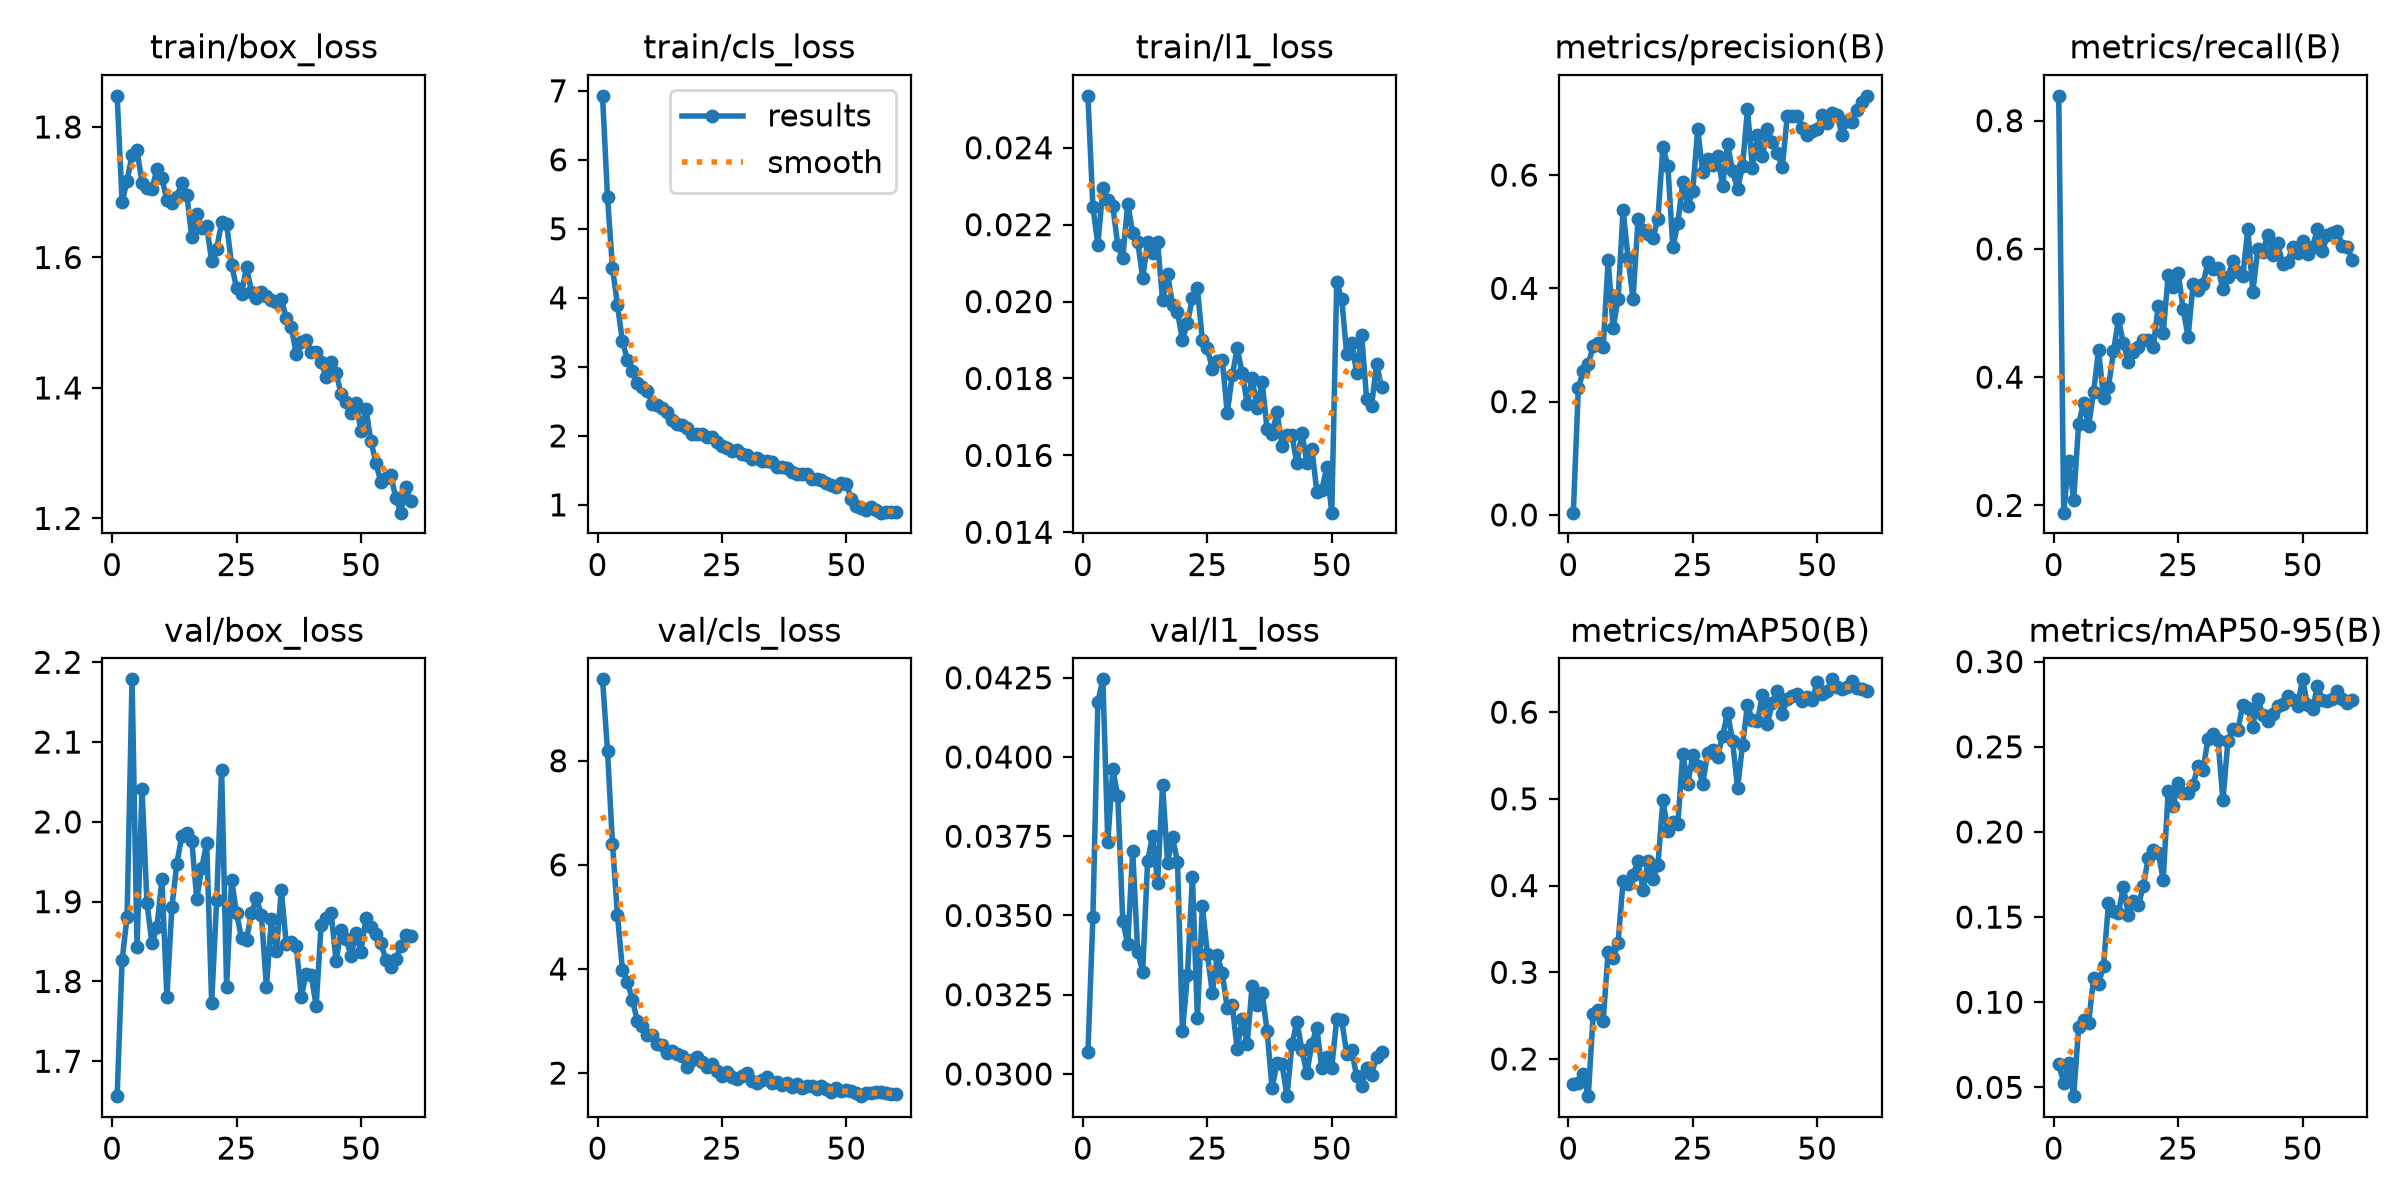

The file beside this chart, header and first rows:
epoch, time, train/box_loss, train/cls_loss, train/l1_loss, metrics/precision(B), metrics/recall(B), metrics/mAP50(B), metrics/mAP50-95(B), val/box_loss, val/cls_loss, val/l1_loss, lr/pg0, lr/pg1, lr/pg2
1, 70.79, 1.848, 6.927, 0.02535, 0.00395, 0.8387, 0.1709, 0.06358, 1.656, 9.565, 0.03068, 0.0005456, 0.0005456, 0.0005456
2, 107.6, 1.685, 5.46, 0.02246, 0.2234, 0.1887, 0.1723, 0.05281, 1.827, 8.193, 0.03494, 0.001083, 0.001083, 0.001083
3, 144.3, 1.718, 4.434, 0.02148, 0.2538, 0.27, 0.1824, 0.06428, 1.881, 6.405, 0.04173, 0.001602, 0.001602, 0.001602
4, 182.9, 1.756, 3.898, 0.02295, 0.267, 0.2085, 0.1571, 0.04481, 2.179, 5.039, 0.04245, 0.001584, 0.001584, 0.001584
5, 219.3, 1.764, 3.371, 0.02264, 0.2974, 0.327, 0.2522, 0.08523, 1.844, 3.989, 0.03733, 0.001557, 0.001557, 0.001557
6, 254.9, 1.714, 3.103, 0.02248, 0.3033, 0.3599, 0.2562, 0.08969, 2.042, 3.756, 0.03962, 0.001529, 0.001529, 0.001529
7, 294.4, 1.707, 2.933, 0.02147, 0.2961, 0.3238, 0.2443, 0.08768, 1.898, 3.404, 0.03877, 0.001502, 0.001502, 0.001502
8, 352.6, 1.705, 2.76, 0.02113, 0.4495, 0.3762, 0.3237, 0.1144, 1.848, 3.002, 0.03483, 0.001474, 0.001474, 0.001474
9, 434.3, 1.735, 2.703, 0.02255, 0.3302, 0.4423, 0.3159, 0.1108, 1.868, 2.901, 0.0341, 0.001447, 0.001447, 0.001447
10, 501.1, 1.722, 2.643, 0.02177, 0.3816, 0.3675, 0.3342, 0.1213, 1.928, 2.736, 0.03702, 0.001419, 0.001419, 0.001419
11, 541.8, 1.688, 2.465, 0.02156, 0.5388, 0.3843, 0.4048, 0.1582, 1.781, 2.721, 0.03385, 0.001392, 0.001392, 0.001392
12, 581.4, 1.683, 2.45, 0.02062, 0.4528, 0.4401, 0.4018, 0.1535, 1.893, 2.56, 0.03323, 0.001364, 0.001364, 0.001364
13, 640.9, 1.693, 2.408, 0.02154, 0.381, 0.4904, 0.4124, 0.1525, 1.948, 2.53, 0.03673, 0.001337, 0.001337, 0.001337
14, 700.7, 1.714, 2.344, 0.02125, 0.5216, 0.4526, 0.428, 0.1677, 1.983, 2.394, 0.03752, 0.001309, 0.001309, 0.001309
15, 760.1, 1.696, 2.226, 0.02154, 0.503, 0.4232, 0.3952, 0.1512, 1.986, 2.421, 0.03604, 0.001282, 0.001282, 0.001282
16, 829.3, 1.631, 2.172, 0.02003, 0.4953, 0.4399, 0.4278, 0.1595, 1.977, 2.364, 0.03913, 0.001254, 0.001254, 0.001254
17, 895.8, 1.667, 2.156, 0.02071, 0.4887, 0.4471, 0.4077, 0.1568, 1.904, 2.337, 0.03667, 0.001227, 0.001227, 0.001227
18, 966.2, 1.645, 2.115, 0.01992, 0.5231, 0.4574, 0.4237, 0.1683, 1.942, 2.111, 0.03747, 0.001199, 0.001199, 0.001199
19, 1042, 1.648, 2.025, 0.01973, 0.6496, 0.4581, 0.4982, 0.1849, 1.973, 2.246, 0.03669, 0.001172, 0.001172, 0.001172
20, 1113, 1.594, 2.023, 0.01899, 0.6161, 0.4468, 0.4628, 0.1895, 1.773, 2.301, 0.03134, 0.001144, 0.001144, 0.001144
21, 1184, 1.613, 2.032, 0.01945, 0.4723, 0.5115, 0.4733, 0.1876, 1.902, 2.207, 0.03312, 0.001117, 0.001117, 0.001117
22, 1257, 1.654, 1.982, 0.02009, 0.5153, 0.4694, 0.4712, 0.1719, 2.065, 2.125, 0.03622, 0.001089, 0.001089, 0.001089
23, 1329, 1.652, 1.99, 0.02034, 0.588, 0.559, 0.5522, 0.2242, 1.794, 2.173, 0.03176, 0.001062, 0.001062, 0.001062
24, 1398, 1.589, 1.911, 0.01899, 0.5453, 0.5403, 0.5172, 0.2153, 1.927, 2.035, 0.0353, 0.001034, 0.001034, 0.001034
25, 1470, 1.553, 1.856, 0.01878, 0.5718, 0.5625, 0.5503, 0.2287, 1.885, 1.949, 0.0338, 0.001007, 0.001007, 0.001007
26, 1540, 1.544, 1.828, 0.01825, 0.6813, 0.5067, 0.5382, 0.2226, 1.854, 2.021, 0.03256, 0.0009794, 0.0009794, 0.0009794
27, 1610, 1.585, 1.782, 0.01845, 0.605, 0.4625, 0.5175, 0.2229, 1.852, 1.915, 0.03374, 0.0009519, 0.0009519, 0.0009519
28, 1682, 1.548, 1.8, 0.01847, 0.6284, 0.5456, 0.553, 0.2277, 1.886, 1.893, 0.03319, 0.0009244, 0.0009244, 0.0009244
29, 1750, 1.538, 1.736, 0.0171, 0.6179, 0.5365, 0.5564, 0.2388, 1.904, 1.945, 0.03207, 0.0008968, 0.0008968, 0.0008968
30, 1818, 1.547, 1.728, 0.01808, 0.6341, 0.5459, 0.5488, 0.2361, 1.883, 1.995, 0.03218, 0.0008693, 0.0008693, 0.0008693
31, 1879, 1.54, 1.659, 0.01878, 0.5807, 0.5793, 0.5728, 0.2546, 1.793, 1.84, 0.03078, 0.0008418, 0.0008418, 0.0008418
32, 1948, 1.534, 1.681, 0.01815, 0.6543, 0.5681, 0.5993, 0.2577, 1.878, 1.809, 0.03174, 0.0008143, 0.0008143, 0.0008143
33, 2017, 1.532, 1.641, 0.01734, 0.6078, 0.5697, 0.5669, 0.2539, 1.838, 1.873, 0.03094, 0.0007868, 0.0007868, 0.0007868
34, 2080, 1.536, 1.631, 0.018, 0.5745, 0.5375, 0.5124, 0.2185, 1.914, 1.919, 0.03279, 0.0007593, 0.0007593, 0.0007593
35, 2141, 1.507, 1.615, 0.01722, 0.6154, 0.5561, 0.5621, 0.2535, 1.846, 1.803, 0.03218, 0.0007318, 0.0007318, 0.0007318
36, 2202, 1.494, 1.552, 0.01792, 0.7162, 0.5812, 0.608, 0.2606, 1.85, 1.827, 0.03255, 0.0007043, 0.0007043, 0.0007043
37, 2256, 1.452, 1.544, 0.01669, 0.6116, 0.5648, 0.5905, 0.26, 1.845, 1.777, 0.03137, 0.0006768, 0.0006768, 0.0006768
38, 2326, 1.471, 1.537, 0.01655, 0.671, 0.5575, 0.5895, 0.2748, 1.781, 1.815, 0.02955, 0.0006493, 0.0006493, 0.0006493
39, 2394, 1.473, 1.475, 0.01712, 0.634, 0.6316, 0.6197, 0.2727, 1.809, 1.741, 0.03035, 0.0006218, 0.0006218, 0.0006218
40, 2460, 1.455, 1.453, 0.01625, 0.6806, 0.5322, 0.5869, 0.2616, 1.808, 1.794, 0.03031, 0.0005943, 0.0005943, 0.0005943
41, 2529, 1.455, 1.449, 0.01654, 0.6579, 0.5993, 0.6107, 0.2782, 1.77, 1.714, 0.0293, 0.0005668, 0.0005668, 0.0005668
42, 2588, 1.439, 1.441, 0.01652, 0.6388, 0.5951, 0.624, 0.2687, 1.871, 1.76, 0.03094, 0.0005393, 0.0005393, 0.0005393
43, 2662, 1.417, 1.379, 0.01579, 0.6137, 0.6221, 0.5981, 0.2653, 1.88, 1.751, 0.03165, 0.0005118, 0.0005118, 0.0005118
44, 2736, 1.439, 1.381, 0.01658, 0.7051, 0.5911, 0.6154, 0.2694, 1.886, 1.699, 0.03076, 0.0004843, 0.0004843, 0.0004843
45, 2812, 1.423, 1.353, 0.01581, 0.7037, 0.6091, 0.6186, 0.274, 1.826, 1.746, 0.03002, 0.0004568, 0.0004568, 0.0004568
46, 2880, 1.391, 1.323, 0.01617, 0.7051, 0.5758, 0.6206, 0.2754, 1.864, 1.686, 0.03096, 0.0004293, 0.0004293, 0.0004293
47, 2940, 1.379, 1.29, 0.01506, 0.6835, 0.5791, 0.6126, 0.2797, 1.853, 1.635, 0.03145, 0.0004017, 0.0004017, 0.0004017
48, 3004, 1.362, 1.252, 0.01509, 0.6701, 0.6036, 0.6173, 0.2777, 1.832, 1.708, 0.03018, 0.0003742, 0.0003742, 0.0003742
49, 3078, 1.376, 1.315, 0.0157, 0.6784, 0.5938, 0.6141, 0.2741, 1.86, 1.646, 0.03054, 0.0003467, 0.0003467, 0.0003467
50, 3151, 1.335, 1.299, 0.01451, 0.6813, 0.6119, 0.6344, 0.2896, 1.837, 1.674, 0.0302, 0.0003192, 0.0003192, 0.0003192
51, 3222, 1.368, 1.085, 0.0205, 0.7066, 0.5913, 0.6212, 0.2745, 1.88, 1.651, 0.03174, 0.0002917, 0.0002917, 0.0002917
52, 3294, 1.319, 0.9816, 0.02007, 0.6922, 0.6036, 0.6248, 0.2719, 1.868, 1.608, 0.0317, 0.0002642, 0.0002642, 0.0002642
53, 3362, 1.285, 0.9541, 0.01863, 0.7093, 0.6306, 0.6379, 0.2857, 1.859, 1.556, 0.03064, 0.0002367, 0.0002367, 0.0002367
54, 3436, 1.256, 0.9247, 0.01893, 0.7062, 0.5966, 0.629, 0.2778, 1.848, 1.608, 0.03075, 0.0002092, 0.0002092, 0.0002092
55, 3492, 1.262, 0.9642, 0.01815, 0.6703, 0.6224, 0.6266, 0.2768, 1.827, 1.613, 0.02993, 0.0001817, 0.0001817, 0.0001817
56, 3552, 1.266, 0.9183, 0.01914, 0.6954, 0.6252, 0.6296, 0.2783, 1.818, 1.635, 0.02963, 0.0001542, 0.0001542, 0.0001542
57, 3608, 1.232, 0.887, 0.01747, 0.6933, 0.6274, 0.6357, 0.2825, 1.828, 1.631, 0.03019, 0.0001267, 0.0001267, 0.0001267
58, 3671, 1.209, 0.8916, 0.01729, 0.7156, 0.6047, 0.6277, 0.278, 1.844, 1.621, 0.02998, 9.91865e-05, 9.91865e-05, 9.91865e-05
59, 3732, 1.248, 0.8957, 0.01838, 0.7298, 0.603, 0.6262, 0.2757, 1.858, 1.596, 0.03055, 7.1681e-05, 7.1681e-05, 7.1681e-05
60, 3803, 1.227, 0.9008, 0.01778, 0.7399, 0.5822, 0.6243, 0.2774, 1.856, 1.596, 0.03069, 4.41755e-05, 4.41755e-05, 4.41755e-05
